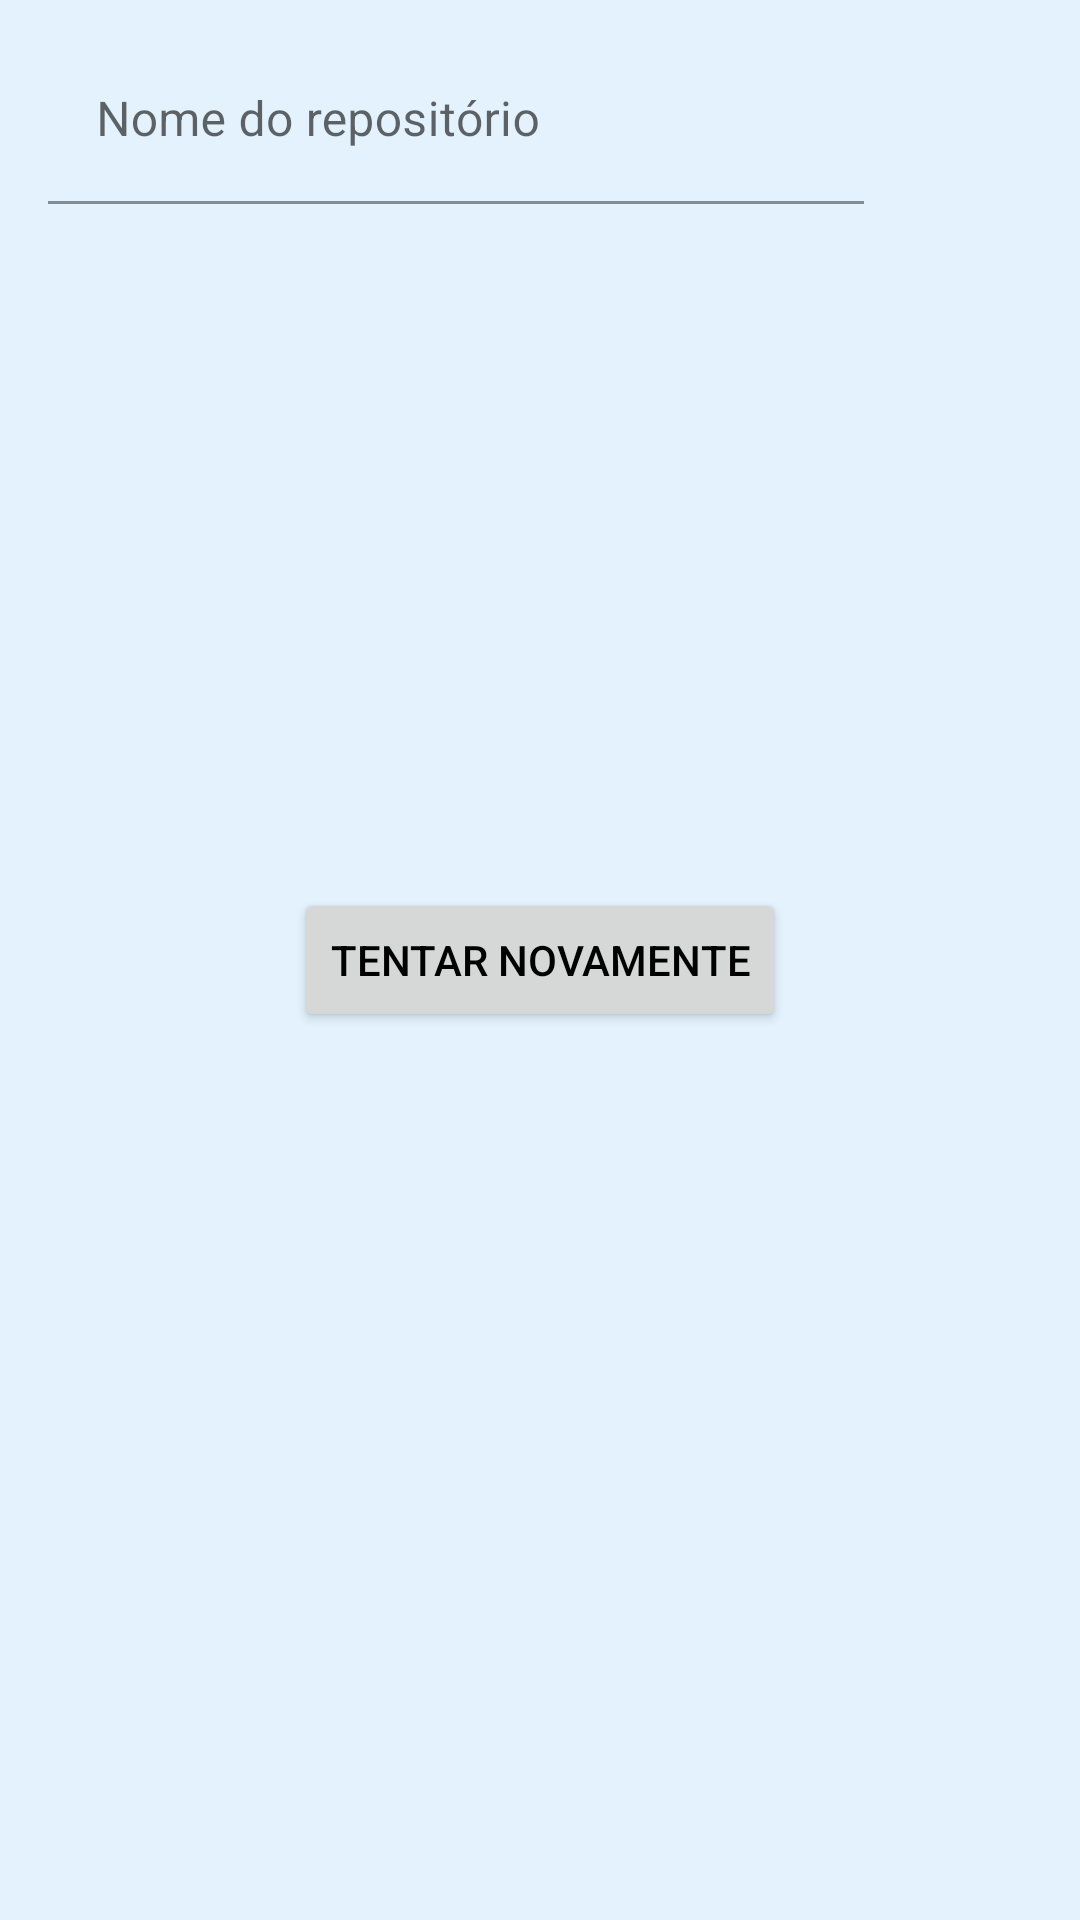

This screen was rendered from an Android layout file. Write that file and the resources it references.
<!-- AndroidManifest.xml: application theme Theme.GitHubSearch -->
<!-- res/layout/activity_main.xml -->
<?xml version="1.0" encoding="utf-8"?>
<androidx.constraintlayout.widget.ConstraintLayout xmlns:android="http://schemas.android.com/apk/res/android"
    xmlns:app="http://schemas.android.com/apk/res-auto"
    xmlns:tools="http://schemas.android.com/tools"
    android:layout_width="match_parent"
    android:layout_height="match_parent"
    tools:context=".findrepositoriesscreen.presentation.FindRepositoriesActivity">

    <com.google.android.material.textfield.TextInputLayout
        android:id="@+id/tiFind"
        android:layout_width="0dp"
        android:layout_height="wrap_content"
        android:layout_marginStart="16dp"
        android:layout_marginEnd="8dp"
        app:endIconMode="clear_text"
        app:hintEnabled="true"
        app:layout_constraintBottom_toBottomOf="@id/ivFind"
        app:layout_constraintEnd_toStartOf="@id/ivFind"
        app:layout_constraintStart_toStartOf="parent"
        app:layout_constraintTop_toTopOf="@id/ivFind">

        <com.google.android.material.textfield.TextInputEditText
            android:id="@+id/etFind"
            android:layout_width="match_parent"
            android:layout_height="match_parent"
            android:background="@android:color/transparent"
            android:hint="@string/repo_name"
            android:imeOptions="actionSearch"
            android:maxLines="1"
            android:singleLine="true" />

    </com.google.android.material.textfield.TextInputLayout>

    <ImageView
        android:id="@+id/ivFind"
        android:layout_width="48dp"
        android:layout_height="48dp"
        android:layout_marginTop="16dp"
        android:layout_marginEnd="16dp"
        android:src="@drawable/ic_search"
        app:layout_constraintEnd_toEndOf="parent"
        app:layout_constraintTop_toTopOf="parent" />

    <androidx.recyclerview.widget.RecyclerView
        android:id="@+id/rvList"
        android:layout_width="0dp"
        android:layout_height="0dp"
        android:layout_marginTop="8dp"
        android:orientation="vertical"
        app:layout_constraintBottom_toBottomOf="parent"
        app:layout_constraintLeft_toLeftOf="parent"
        app:layout_constraintRight_toRightOf="parent"
        app:layout_constraintTop_toBottomOf="@id/tiFind" />

    <ProgressBar
        android:id="@+id/pbLoading"
        android:layout_width="48dp"
        android:layout_height="48dp"
        app:layout_constraintBottom_toBottomOf="parent"
        app:layout_constraintEnd_toEndOf="parent"
        app:layout_constraintStart_toStartOf="parent"
        app:layout_constraintTop_toTopOf="parent" />

    <Button
        android:id="@+id/btnTryAgain"
        android:layout_width="wrap_content"
        android:layout_height="wrap_content"
        android:text="@string/try_again"
        app:layout_constraintBottom_toBottomOf="parent"
        app:layout_constraintEnd_toEndOf="parent"
        app:layout_constraintStart_toStartOf="parent"
        app:layout_constraintTop_toTopOf="parent" />

</androidx.constraintlayout.widget.ConstraintLayout>
<!-- resources referenced by this layout -->
<resources>
  <string name="repo_name">Nome do repositório</string>
  <string name="try_again">Tentar Novamente</string>
  <style name="Theme.GitHubSearch" parent="Theme.MaterialComponents.DayNight.DarkActionBar">
          
          <item name="colorPrimary">@color/blue_500</item>
          <item name="colorPrimaryVariant">@color/blue_900</item>
          <item name="colorOnPrimary">@color/blue_50</item>
          
          <item name="colorSecondary">@color/blue_900</item>
          <item name="colorSecondaryVariant">@color/blue_a700</item>
          <item name="colorOnSecondary">@color/black</item>
          
          <item name="android:statusBarColor" tools:targetApi="l">?attr/colorPrimaryVariant</item>
          
          <item name="android:windowBackground">@color/blue_50</item>
          <item name="android:textColor">@color/black</item>
      </style>
  <color name="blue_500">#2196F3</color>
  <color name="blue_900">#0D47A1</color>
  <color name="blue_50">#E3F2FD</color>
  <color name="blue_a700">#2962FF</color>
  <color name="black">#FF000000</color>
</resources>
